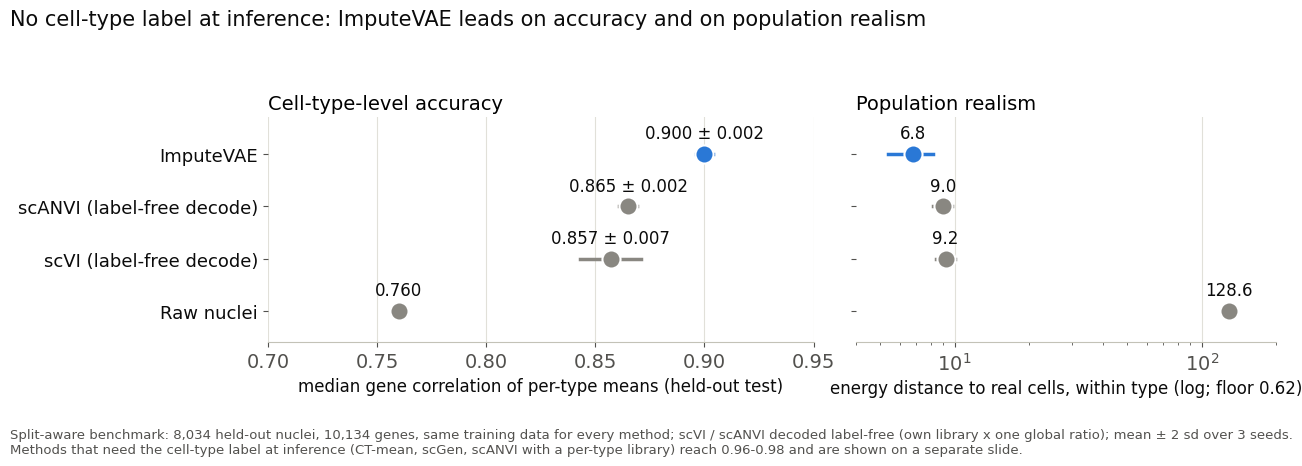

Here is the Python script that generated this plot: (Note: this script raises an exception after producing the figure.)
"""Benchmark slide, label-free group only, no-covariate (July) ImputeVAE (2026-10-28).
Split-aware test partition; numbers from notes/benchmark_review_2026-10-09.md §5a and the label-free re-decode table."""
import numpy as np, matplotlib; matplotlib.use("Agg"); import matplotlib.pyplot as plt
OUT = "/gpfs/gibbs/pi/gerstein/sz477/cell_v_nucleus/imputeVAE/notes/presentation/CBB_RIP_2026-11/figures/ripfig_benchmark_labelfree.png"
C_OURS, C_OTHER, INK, MUTED, GRID = "#2a78d6", "#898781", "#0b0b0b", "#52514e", "#e1e0d9"
plt.rcParams.update({"font.family": "DejaVu Sans", "font.size": 14, "axes.edgecolor": "#c3c2b7", "axes.labelcolor": INK,
                     "xtick.color": MUTED, "ytick.color": MUTED, "axes.spines.top": False, "axes.spines.right": False})
# label, gene corr, sd, energy distance, sd, colour
rows = [("ImputeVAE", 0.900, 0.002, 6.8, 0.7, C_OURS),
        ("scANVI (label-free decode)", 0.865, 0.002, 9.0, 0.4, C_OTHER),
        ("scVI (label-free decode)", 0.857, 0.007, 9.2, 0.4, C_OTHER),
        ("Raw nuclei", 0.760, 0.0, 128.6, 0.0, C_OTHER)]
fig, axes = plt.subplots(1, 2, figsize=(13, 4.6), gridspec_kw={"width_ratios": [1.3, 1]}, sharey=True)
y = np.arange(len(rows))[::-1]
for ax, (vi, si), xlabel, title, fmt in [(axes[0], (1, 2), "median gene correlation of per-type means (held-out test)", "Cell-type-level accuracy", "{:.3f}"),
                                         (axes[1], (3, 4), "energy distance to real cells, within type (log; floor 0.62)", "Population realism", "{:.1f}")]:
    for yi, r in zip(y, rows):
        v, sd = r[vi], r[si]
        if sd: ax.plot([v - 2 * sd, v + 2 * sd], [yi, yi], color=r[5], lw=2.5, zorder=2)
        ax.scatter(v, yi, s=170, color=r[5], zorder=3, edgecolor="white", linewidth=1.5)
        ax.text(v, yi + 0.3, fmt.format(v) + (f" ± {sd:.3f}" if sd and vi == 1 else ""), ha="center", fontsize=12, color=INK)
    ax.set_title(title, loc="left", fontsize=14); ax.set_xlabel(xlabel, fontsize=12)
    ax.xaxis.grid(True, color=GRID, lw=0.8); ax.set_axisbelow(True); ax.spines["left"].set_visible(False)
axes[0].set_xlim(0.70, 0.95); axes[1].set_xscale("log"); axes[1].set_xlim(4, 200)
axes[0].set_yticks(y); axes[0].set_yticklabels([r[0] for r in rows], fontsize=13, color=INK); axes[0].set_ylim(-0.6, len(rows) - 0.3)
fig.suptitle("No cell-type label at inference: ImputeVAE leads on accuracy and on population realism", x=0.01, ha="left", fontsize=15, color=INK)
fig.text(0.01, 0.015, "Split-aware benchmark: 8,034 held-out nuclei, 10,134 genes, same training data for every method; scVI / scANVI decoded label-free (own library x one global ratio); mean ± 2 sd over 3 seeds.\n"
         "Methods that need the cell-type label at inference (CT-mean, scGen, scANVI with a per-type library) reach 0.96-0.98 and are shown on a separate slide.", fontsize=9.5, color=MUTED)
fig.tight_layout(rect=(0, 0.09, 1, 0.93)); fig.savefig(OUT, dpi=200); print("wrote", OUT)
